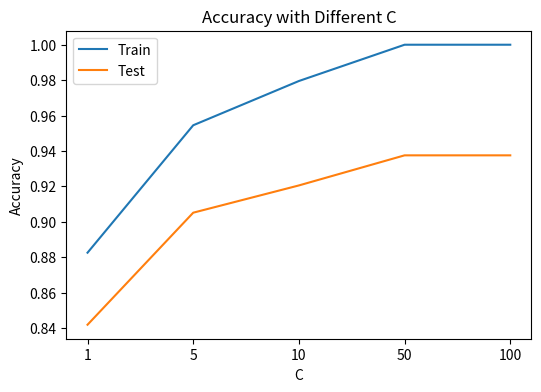
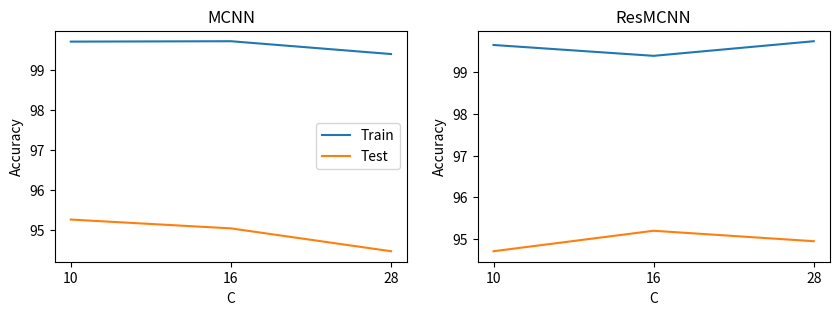

Generate these figures, in order, with matplotlib:
import matplotlib.pyplot as plt


def plot_acc(ax, labels, train_acc, test_acc):
    ax.plot(labels, train_acc, label='Train')
    ax.plot(labels, test_acc, label='Test')
    ax.set_xlabel('C')
    ax.set_ylabel('Accuracy')


if __name__ == '__main__':
    # SVM数据
    labels = ['1', '5', '10', '50', '100']
    train_acc = [0.8825, 0.9545, 0.9795, 1.00, 1.00]
    test_acc = [0.8418, 0.9051, 0.9205, 0.9375, 0.9375]
    fig, ax = plt.subplots(1, 1, figsize=(6, 4))
    plot_acc(ax, labels, train_acc, test_acc)
    ax.legend()
    ax.set_title('Accuracy with Different C')
    fig.savefig('effect_of_c.jpg')
    # cnn depth
    labels = ['10', '16', '28']
    train_acc = [0.8825, 0.9545, 0.9795, 1.00, 1.00]
    test_acc = [0.8418, 0.9051, 0.9205, 0.9375, 0.9375]
    fig, ax = plt.subplots(1, 2, figsize=(10, 3))
    plot_acc(ax[0], labels, [99.70, 99.71, 99.39], [95.26, 95.04, 94.47])
    plot_acc(ax[1], labels, [99.65, 99.39, 99.74], [94.71, 95.20, 94.95])
    ax[0].set_title('MCNN')
    ax[1].set_title('ResMCNN')
    ax[0].legend()
    fig.savefig('effect_of_depth.jpg')
